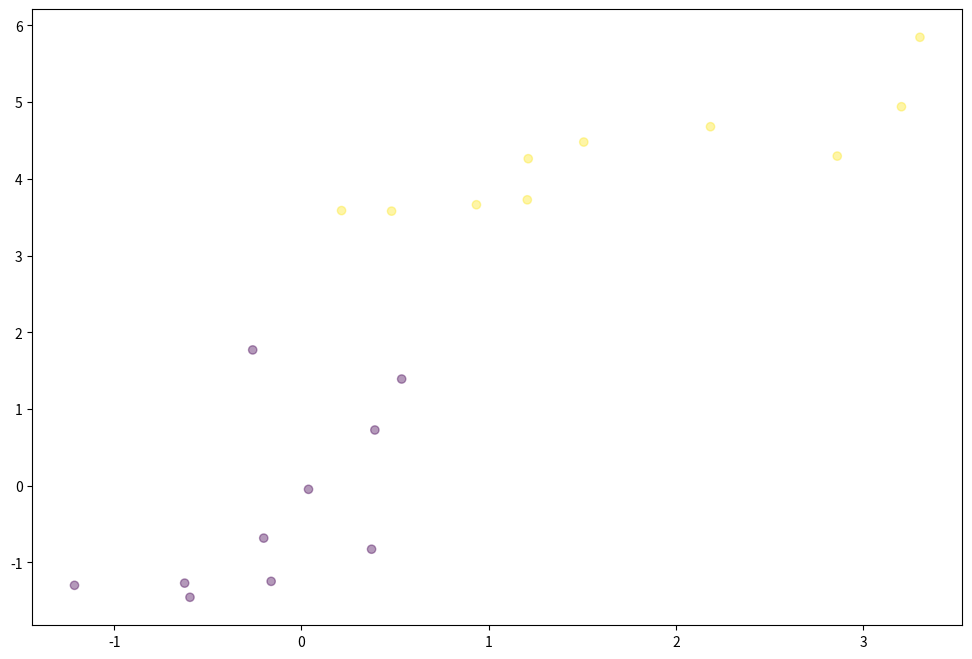
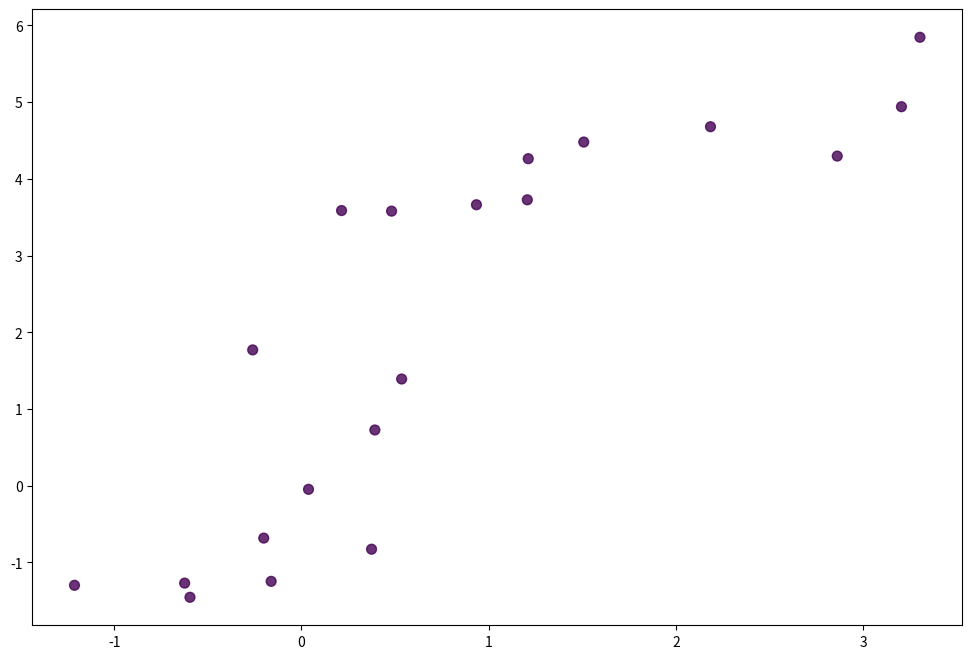

The script that saved these images, in order:
# -*- coding: utf-8 -
import numpy as np
import matplotlib.pyplot as plt
import numpy as np


# GENERATING RANDOM DATA FOR TRAINING TESTING 

np.random.seed(12)
num_observations = 10

x1 = np.random.multivariate_normal([0, 0], [[1, .75],[.75, 1]], num_observations)
x2 = np.random.multivariate_normal([1, 4], [[1, .75],[.75, 1]], num_observations)
simulated_separableish_features = np.vstack((x1, x2)).astype(np.float32)
simulated_labels = np.hstack((np.zeros(num_observations),
                              np.ones(num_observations)))

# PLOT RANDOMLY GENERATED DATA 

plt.figure(figsize=(12,8))
plt.scatter(simulated_separableish_features[:, 0], simulated_separableish_features[:, 1],
            c = simulated_labels, alpha = .4)
plt.show()

# BUILDING A LINK FUNCTION


def sigmoid(scores):
    return 1 / (1 + np.exp(-scores))


# DEFINING LOG LIKELIHOOD

def log_likelihood(features, target, weights):
    scores = np.dot(features, weights)
    ll = np.sum( target*scores - np.log(1 + np.exp(scores)) )
    return ll

# BUILDING MAIN LOGISTIC REGRESSION FUNCTION 

def logistic_regression(features, target, num_steps, learning_rate, add_intercept = False):
    if add_intercept:
        intercept = np.ones((features.shape[0], 1))
        features = np.hstack((intercept, features))
        
    weights = np.zeros(features.shape[1])
    
    for step in range(num_steps):
        scores = np.dot(features, weights)
        predictions = sigmoid(scores)

        # Update weights with log likelihood gradient
        output_error_signal = target - predictions
        
        gradient = np.dot(features.T, output_error_signal)
        weights += learning_rate * gradient

        # Print log-likelihood every so often
        if step % 10000 == 0:
            print (log_likelihood(features, target, weights))
        
    return weights

# WIEGHTS FOR LOGISTIC REGRESSION BUILT FROM SCRATCH

weights = logistic_regression(simulated_separableish_features, simulated_labels,
                     num_steps = 50000, learning_rate = 5e-5, add_intercept=True)
print ("LOGISTIC REGRESSION FROM SRATCH WEIGHTS => ",weights)

final_scores = np.dot(np.hstack((np.ones((simulated_separableish_features.shape[0], 1)),
                                 simulated_separableish_features)), weights)
preds = np.round(sigmoid(final_scores))

print ('Accuracy from scratch: {0}'.format((preds == simulated_labels).sum().astype(float) / len(preds)))

# SOLVED PLOT

plt.figure(figsize = (12, 8))
plt.scatter(simulated_separableish_features[:, 0], simulated_separableish_features[:, 1],
            c = preds == simulated_labels - 1, alpha = .8, s = 50)
plt.show()
